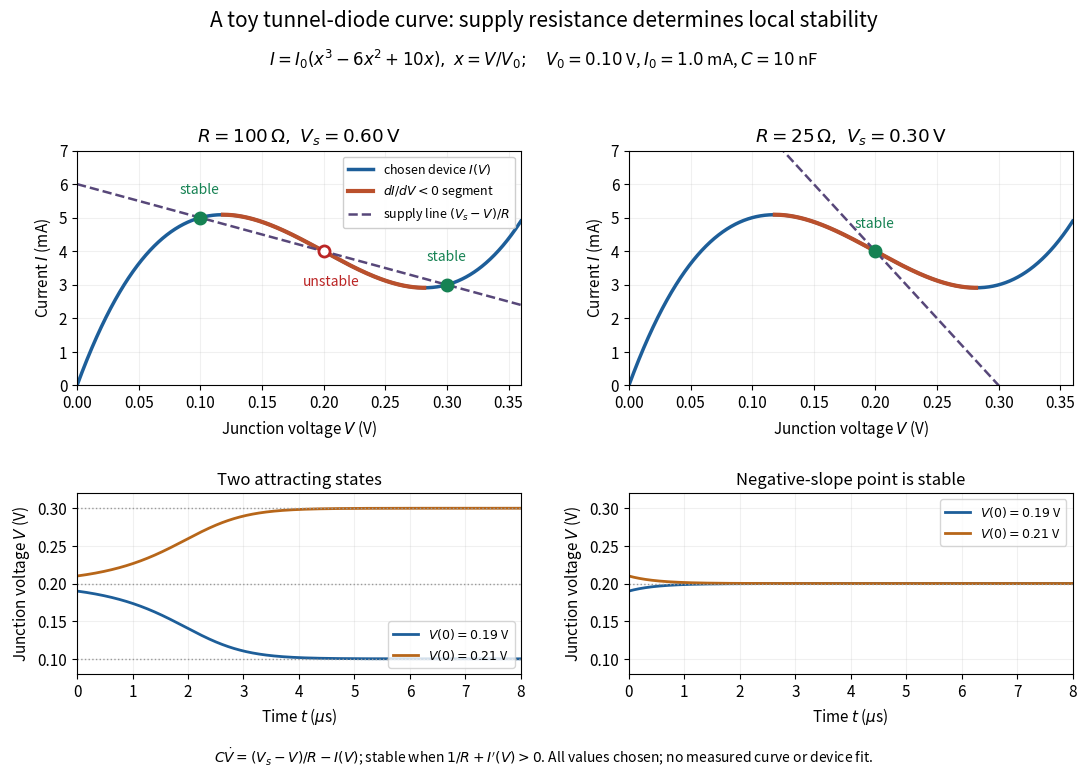

This figure's Python source: (Note: this script raises an exception after producing the figure.)
"""Original chosen cubic I-V and quasistatic load-line dynamics, not device data.

Python 3.14, NumPy 2.3.5, Matplotlib 3.10.7. Run from _media.
"""
from pathlib import Path
import numpy as np
import matplotlib.pyplot as plt


def current(x):
    return x**3 - 6*x**2 + 10*x


def slope(x):
    return 3*x**2 - 12*x + 10


def trajectory(x0, r, xs):
    # tau = t I0 / (C V0). RK4, dimensionless time, no SciPy.
    t = np.linspace(0, 8, 4001)
    x = np.empty_like(t)
    x[0] = x0
    dt = t[1]-t[0]
    def f(y):
        return (xs-y)/r-current(y)
    for k in range(len(t)-1):
        a = f(x[k])
        b = f(x[k]+dt*a/2)
        c = f(x[k]+dt*b/2)
        d = f(x[k]+dt*c)
        x[k+1] = x[k]+dt*(a+2*b+2*c+d)/6
    return t, x


def main():
    plt.rcParams.update({'font.size': 11, 'figure.facecolor': 'white',
                         'axes.facecolor': 'white'})
    fig, axes = plt.subplots(2, 2, figsize=(11, 7.8), gridspec_kw={'height_ratios': [1.3, 1]})
    x = np.linspace(0, 3.6, 1801)
    ndr = (slope(x) < 0)
    cases = [(1., 6., [1., 2., 3.], r'$R=100\,\Omega,\ V_s=0.60\,\mathrm{V}$'),
             (.25, 3., [2.], r'$R=25\,\Omega,\ V_s=0.30\,\mathrm{V}$')]
    for col, (r, xs, roots, title) in enumerate(cases):
        ax = axes[0, col]
        ax.plot(.1*x, current(x), color='#1d5e99', lw=2.5, label='chosen device $I(V)$')
        ax.plot(.1*x[ndr], current(x)[ndr], color='#ba502c', lw=3, label='$dI/dV<0$ segment')
        ax.plot(.1*x, (xs-x)/r, '--', color='#574779', lw=1.8, label='supply line $(V_s-V)/R$')
        for root in roots:
            stable = 1/r+slope(root) > 0
            ax.plot(.1*root, current(root), 'o', ms=8, mec='#168253' if stable else '#bb2525',
                    mfc='#168253' if stable else 'white', mew=2, zorder=5)
            ax.annotate('stable' if stable else 'unstable', (.1*root, current(root)),
                        xytext=(-15, 17 if stable else -25), textcoords='offset points',
                        fontsize=10, color='#168253' if stable else '#bb2525')
        ax.set(xlim=(0, .36), ylim=(0, 7), xlabel='Junction voltage $V$ (V)',
               ylabel='Current $I$ (mA)', title=title)
        ax.grid(alpha=.18)
        if col == 0:
            ax.legend(loc='upper right', fontsize=9, framealpha=.95)
        ax = axes[1, col]
        for x0, color in [(1.9, '#1d5e99'), (2.1, '#b76619')]:
            t, y = trajectory(x0, r, xs)
            ax.plot(t, .1*y, color=color, lw=2, label=f'$V(0)={.1*x0:.2f}$ V')
        for root in roots:
            ax.axhline(.1*root, color='#999999', ls=':', lw=1)
        ax.set(xlim=(0, 8), ylim=(.08, .32), xlabel=r'Time $t$ ($\mu$s)',
               ylabel='Junction voltage $V$ (V)')
        ax.grid(alpha=.18)
        ax.legend(loc='lower right' if col == 0 else 'upper right', fontsize=9)
        ax.set_title('Two attracting states' if col == 0 else 'Negative-slope point is stable', fontsize=12)
    fig.suptitle('A toy tunnel-diode curve: supply resistance determines local stability', fontsize=15, y=.99)
    fig.text(.5, .92, r'$I=I_0(x^3-6x^2+10x),\ x=V/V_0;\quad V_0=0.10$ V, $I_0=1.0$ mA, $C=10$ nF',
             ha='center', fontsize=12)
    fig.text(.5, .024, r'$C\dot V=(V_s-V)/R-I(V)$; stable when $1/R+I^{\prime}(V)>0$. All values chosen; no measured curve or device fit.',
             ha='center', fontsize=10)
    fig.tight_layout(rect=(0, .05, 1, .91), h_pad=2.1, w_pad=2.4)
    fig.savefig(Path.cwd() / (Path(__file__).stem+'.png'), dpi=120, facecolor='white')
    plt.close(fig)


if __name__ == '__main__':
    main()
